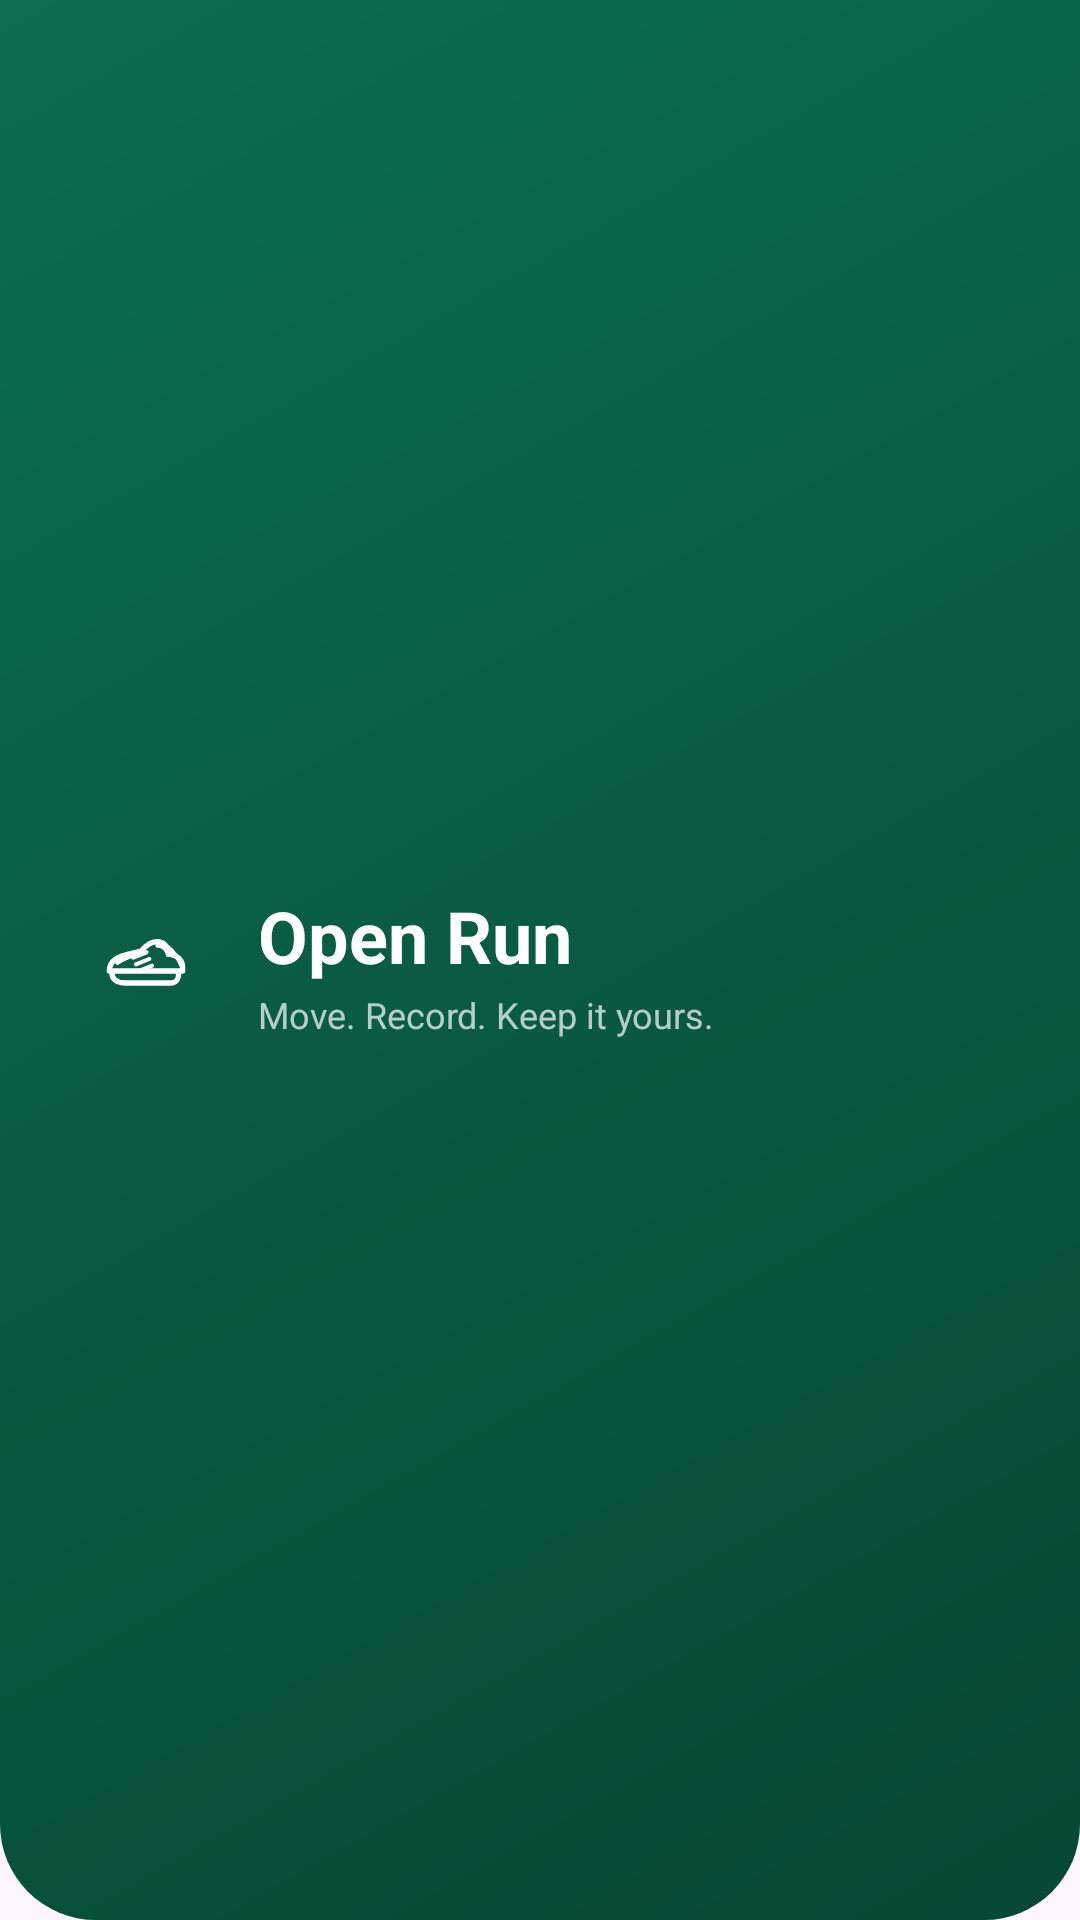

Layout XML and referenced resources for this Android screen:
<!-- AndroidManifest.xml: application theme Theme.OpenRun -->
<!-- res/layout/nav_header.xml -->
<?xml version="1.0" encoding="utf-8"?>
<LinearLayout xmlns:android="http://schemas.android.com/apk/res/android"
    xmlns:app="http://schemas.android.com/apk/res-auto"
    android:layout_width="match_parent"
    android:layout_height="wrap_content"
    android:background="@drawable/bg_hero"
    android:gravity="center_vertical"
    android:orientation="horizontal"
    android:paddingStart="24dp"
    android:paddingTop="28dp"
    android:paddingEnd="24dp"
    android:paddingBottom="26dp">

    <ImageView
        android:layout_width="48dp"
        android:layout_height="48dp"
        android:importantForAccessibility="no"
        android:src="@drawable/ic_shoe" />

    <LinearLayout
        android:layout_width="0dp"
        android:layout_height="wrap_content"
        android:layout_marginStart="14dp"
        android:layout_weight="1"
        android:orientation="vertical">

        <TextView
            android:layout_width="wrap_content"
            android:layout_height="wrap_content"
            android:text="@string/app_name"
            android:textColor="@color/white"
            android:textSize="24sp"
            android:textStyle="bold" />

        <TextView
            android:layout_width="wrap_content"
            android:layout_height="wrap_content"
            android:layout_marginTop="2dp"
            android:text="@string/home_tagline"
            android:textColor="@color/white_70"
            android:textSize="12sp" />
    </LinearLayout>
</LinearLayout>
<!-- resources referenced by this layout -->
<resources>
  <color name="white">#FFFFFF</color>
  <color name="white_70">#B3FFFFFF</color>
  <!-- drawable bg_hero (drawable) -->
  <?xml version="1.0" encoding="utf-8"?>
  <shape xmlns:android="http://schemas.android.com/apk/res/android"
      android:shape="rectangle">
      <gradient
          android:angle="135"
          android:endColor="@color/hero_end"
          android:startColor="@color/hero_start" />
      <corners
          android:bottomLeftRadius="32dp"
          android:bottomRightRadius="32dp" />
  </shape>
  <!-- drawable ic_shoe: vector/xml drawable (drawable, 2266 chars, omitted) -->
  <string name="app_name">Open Run</string>
  <string name="home_tagline">Move. Record. Keep it yours.</string>
  <style name="Theme.OpenRun" parent="Theme.Material3.DayNight.NoActionBar">
          <item name="colorPrimary">@color/brand_primary</item>
          <item name="colorOnPrimary">@color/color_on_primary</item>
          <item name="colorPrimaryContainer">@color/brand_primary_container</item>
          <item name="colorOnPrimaryContainer">@color/brand_on_primary_container</item>
          <item name="colorSecondary">@color/brand_accent</item>
          <item name="colorOnSecondary">@color/brand_on_accent</item>
          <item name="colorError">@color/error</item>
          <item name="colorSurface">@color/surface</item>
          <item name="colorOnSurface">@color/on_surface</item>
          <item name="colorSurfaceVariant">@color/surface_variant</item>
          <item name="colorOnSurfaceVariant">@color/on_surface_variant</item>
          <item name="colorOutline">@color/outline</item>
  
          <item name="android:statusBarColor">@color/brand_primary_dark</item>
          <item name="android:windowLightStatusBar">false</item>
      </style>
  <color name="hero_end">#0B6E4F</color>
  <color name="hero_start">#064732</color>
  <color name="brand_primary">#0B6E4F</color>
  <color name="color_on_primary">#FFFFFF</color>
  <color name="brand_primary_container">#B8F0D6</color>
  <color name="brand_on_primary_container">#002114</color>
  <color name="brand_accent">#FF7A45</color>
  <color name="brand_on_accent">#3A0B00</color>
  <color name="error">#BA1A1A</color>
  <color name="surface">#FFFBF8</color>
  <color name="on_surface">#1B1C1A</color>
  <color name="surface_variant">#DDE5DF</color>
  <color name="on_surface_variant">#414944</color>
  <color name="outline">#717973</color>
  <color name="brand_primary_dark">#064732</color>
</resources>
